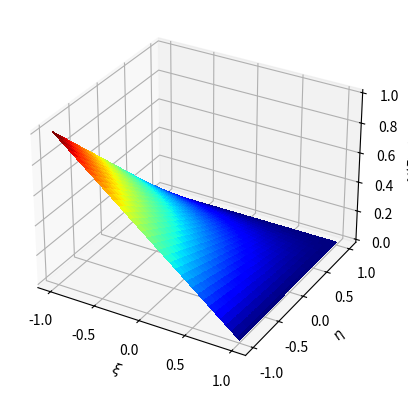
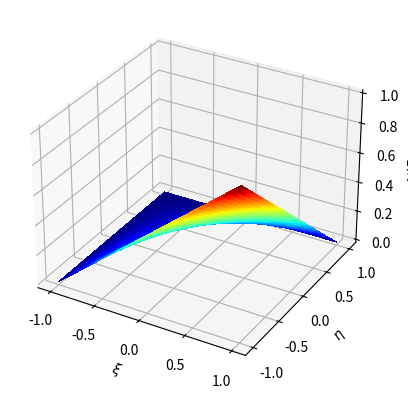
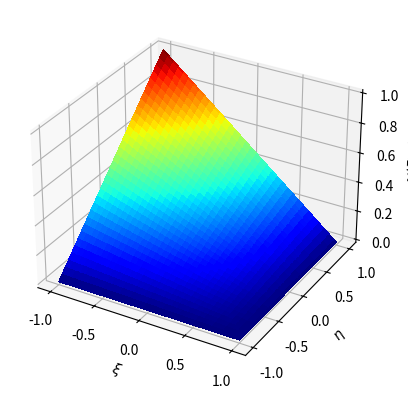
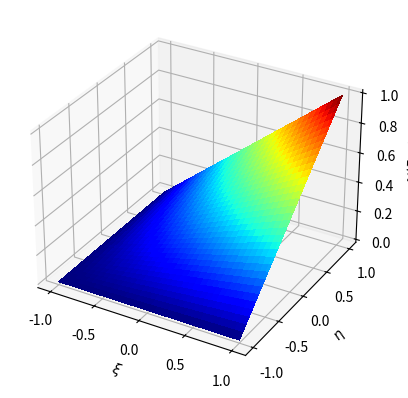
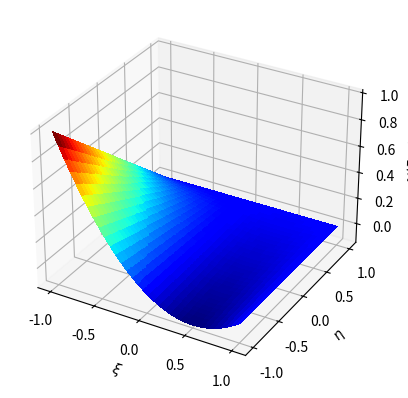
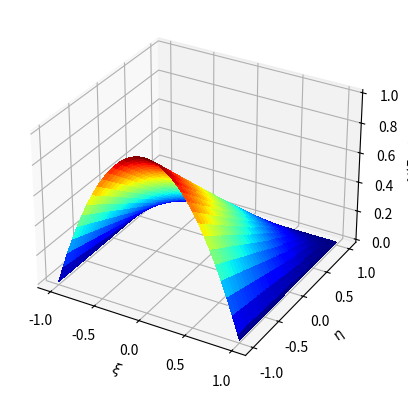
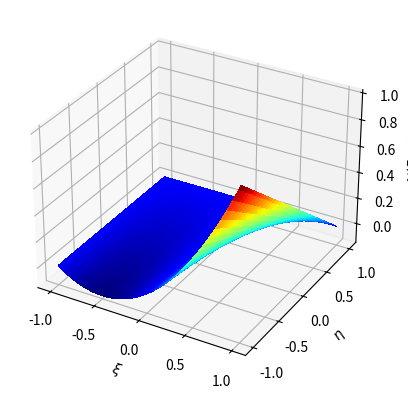
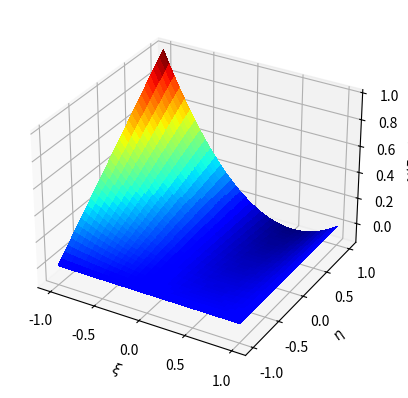
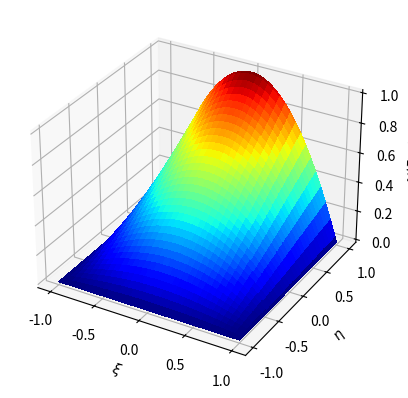
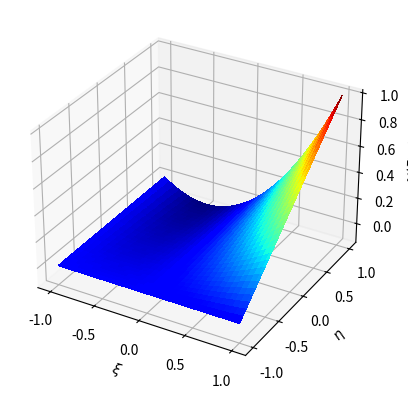
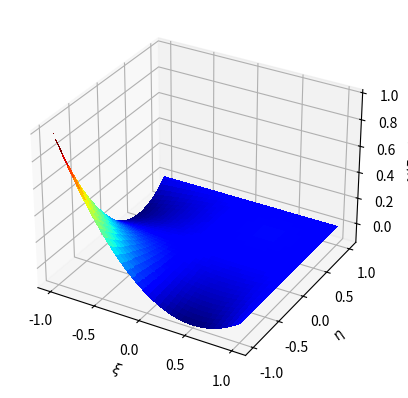
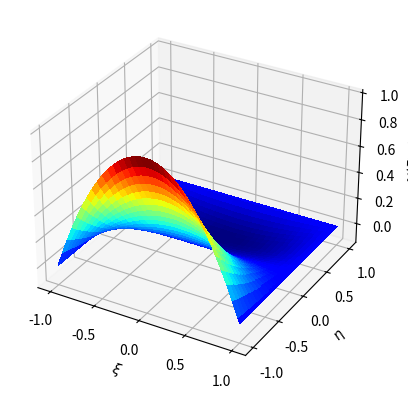
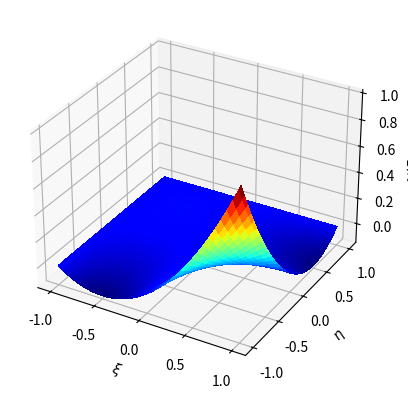
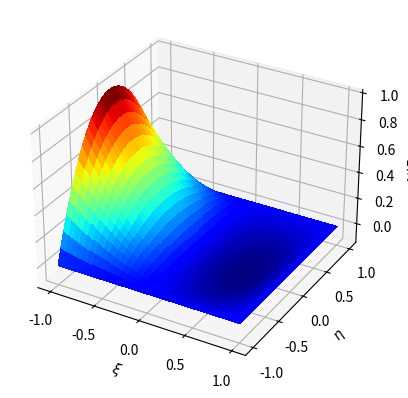
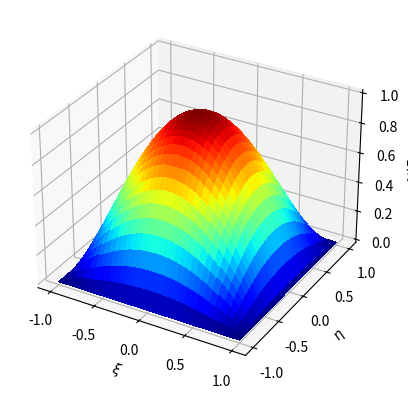
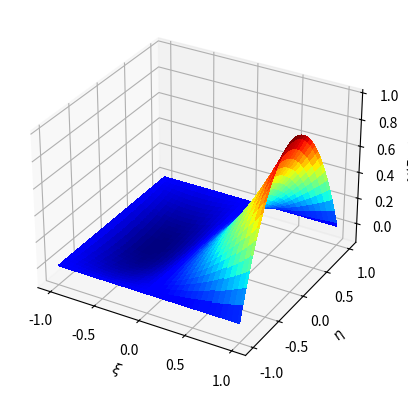

Source code (Python) for these figures, in order:
# -*- coding: utf-8 -*-
"""
Created on Tue Sep 24 21:31:14 2024

@author: klunt
"""

#!/usr/bin/env python3
# -*- coding: utf-8 -*-
"""
Created on Mon Sep 23 11:45:50 2024

@author: kendrickshepherd
"""

import sys
import numpy as np
import math
import matplotlib
from matplotlib import pyplot as plt

# IMPORT (or copy) your code from HW3 here
# which evaluated a Lagrane polynomial basis function
def LagrangeBasisEvaluation(p,pts,xi,a):
    # ensure valid input
    if (p+1 != len(pts)):
        sys.exit("The number of input points for interpolating must be the same as one plus the polynomial degree for interpolating")
    product = 1
    for i in range(0, p + 1):
        if i == a:
            continue
        else:
            product *= (((xi) - pts[i]) / (pts[a] - pts[i]))
    return product

# higher-dimensional basis function with multi-index
def MultiDimensionalBasisFunctionIdxs(idxs,degs,interp_pts,xis):
    product2 = 1
    #Loop through each dimension 
    for i in range(len(idxs)):
        basis_function = LagrangeBasisEvaluation(degs[i], interp_pts[i], xis[i], idxs[i])
        product2 *= basis_function
    return product2
    
# higher-dimensional basis function with single index
def MultiDimensionalBasisFunction(A,degs,interp_pts,xis):
    #Break down single-index "A", into multi-index "a" to input into the other function
    a_indices = []
    n_basisfunctions = degs[0] + 1
    a_0 = A % n_basisfunctions
    a_indices.append(a_0)
    for i in range(1, len(degs)):
        a_indices.append(A // n_basisfunctions)
        n_basisfunctions *= (degs[i] + 1)
    return MultiDimensionalBasisFunctionIdxs(a_indices, degs, interp_pts, xis)
    
# plot of 2D basis functions with A a single index
def PlotTwoDimensionalParentBasisFunction(A,degs,npts = 101,contours = True):
    interp_pts = [np.linspace(-1,1,degs[i]+1) for i in range(0,len(degs))]
    xivals = np.linspace(-1,1,npts)
    etavals = np.linspace(-1,1,npts)
    
    Xi,Eta = np.meshgrid(xivals,etavals)
    Z = np.zeros(Xi.shape)
    
    for i in range(0,len(xivals)):
        for j in range(0,len(etavals)):
            Z[i,j] = MultiDimensionalBasisFunction(A, degs, interp_pts, [xivals[i],etavals[j]])
    
    # contour plot
    if contours:
        fig, ax = plt.subplots()
        surf = ax.contourf(Eta,Xi,Z,levels=100,cmap=matplotlib.cm.jet)
        ax.set_xlabel(r"$\xi$")
        ax.set_ylabel(r"$\eta$")
        fig.colorbar(surf)
        plt.show()
    # 3D surface plot
    else:
        fig, ax = plt.subplots(subplot_kw={"projection": "3d"})
        surf = ax.plot_surface(Eta, Xi, Z, cmap=matplotlib.cm.jet,
                       linewidth=0, antialiased=False)
        ax.set_xlabel(r"$\xi$")
        ax.set_ylabel(r"$\eta$")
        ax.set_zlabel(r"$N(\xi,\eta)$")
        plt.show()
        
for i in range(4):
    PlotTwoDimensionalParentBasisFunction(i, (1, 1), contours=False)     
for i in range(6):
    PlotTwoDimensionalParentBasisFunction(i, (2, 1), contours=False)
for i in range(9):
    PlotTwoDimensionalParentBasisFunction(i, (2, 2), contours=False)
for i in range(16):
    PlotTwoDimensionalParentBasisFunction(i, (3, 3), contours=False)      
